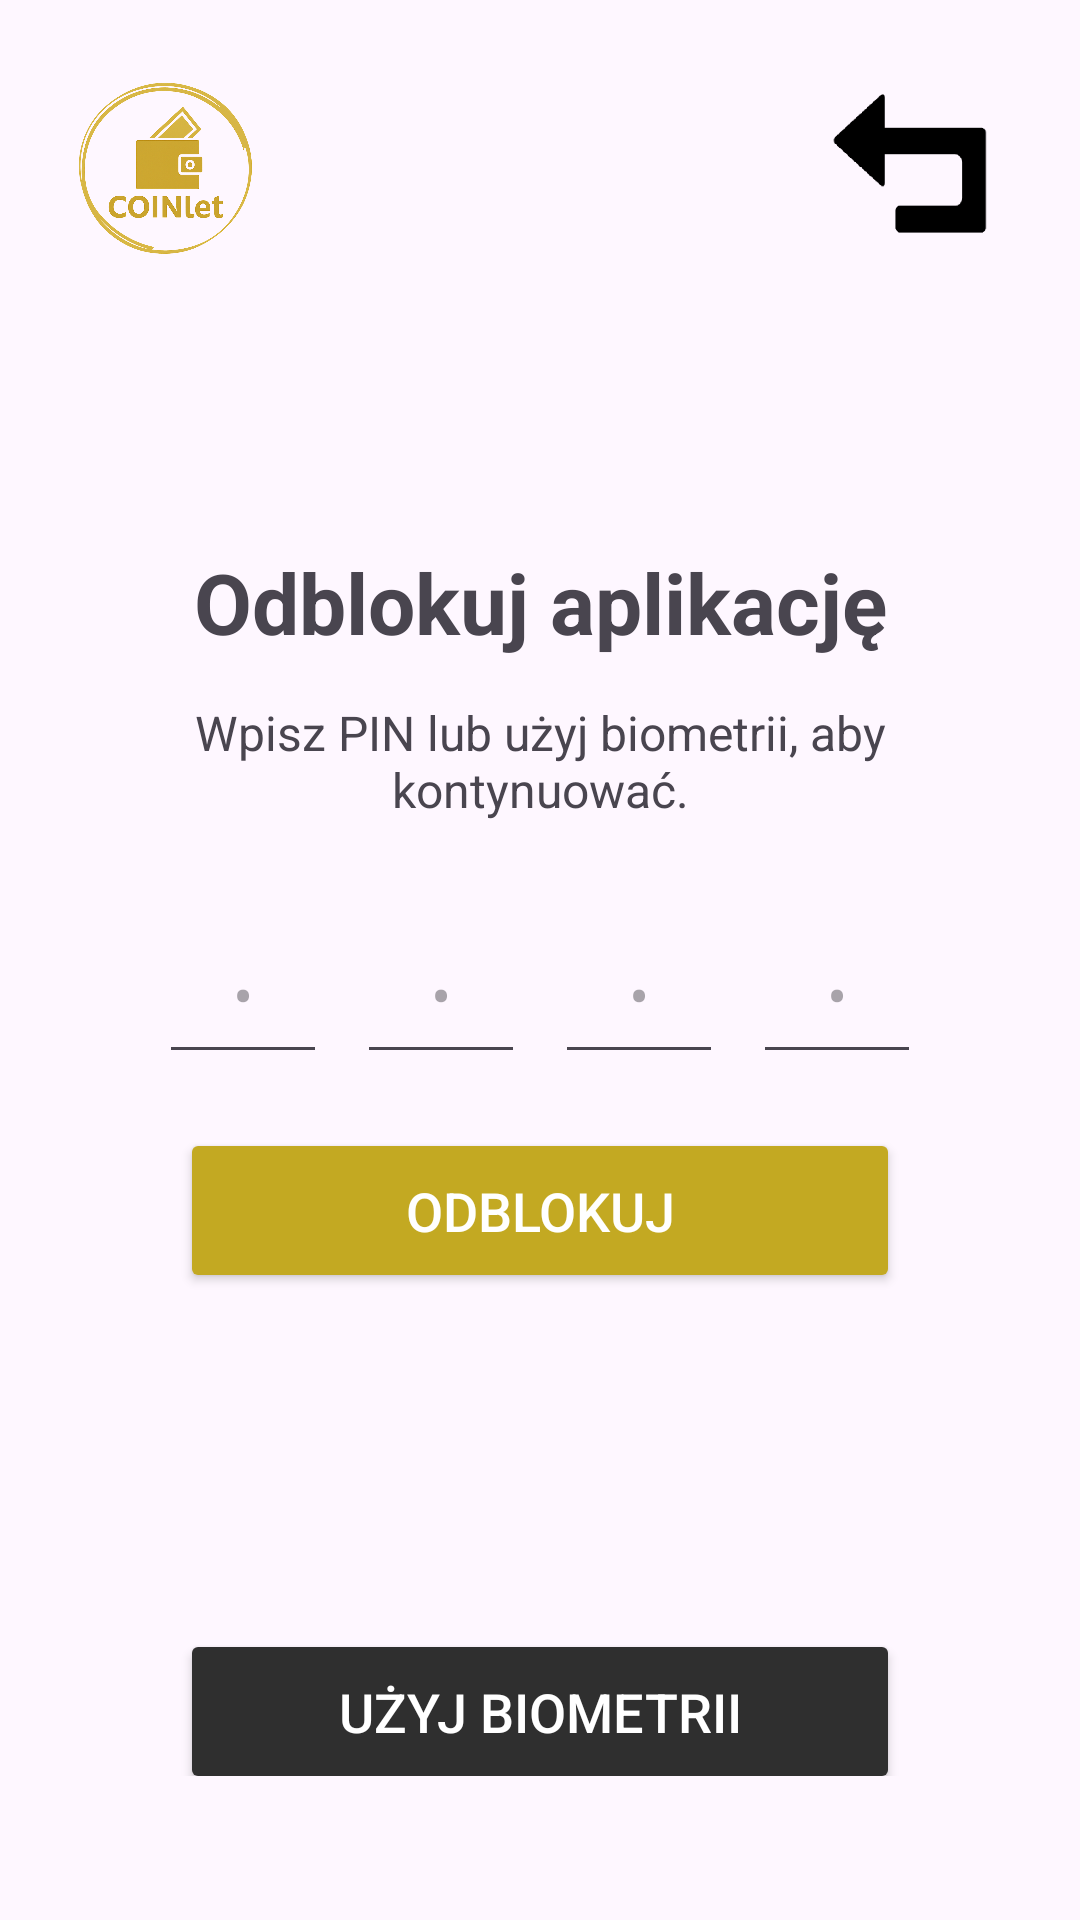

Reconstruct the res/layout file that produces this screen, plus the resources it refers to.
<!-- AndroidManifest.xml: application theme Theme.C0inlet -->
<!-- res/layout/activity_lock.xml -->
<?xml version="1.0" encoding="utf-8"?>
<androidx.constraintlayout.widget.ConstraintLayout
    xmlns:android="http://schemas.android.com/apk/res/android"
    xmlns:app="http://schemas.android.com/apk/res-auto"
    xmlns:tools="http://schemas.android.com/tools"
    android:id="@+id/lockRoot"
    android:layout_width="match_parent"
    android:layout_height="match_parent"
    android:padding="24dp"
    tools:context=".applock.LockActivity">

    <ImageView
        android:id="@+id/logo1"
        android:layout_width="64dp"
        android:layout_height="64dp"
        android:contentDescription="@string/logo_coinllet"
        android:src="@drawable/logo"
        app:layout_constraintStart_toStartOf="parent"
        app:layout_constraintTop_toTopOf="parent"/>

    <ImageButton
        android:id="@+id/btnBack"
        android:layout_width="64dp"
        android:layout_height="64dp"
        android:background="@null"
        android:contentDescription="@string/back_id"
        android:scaleType="centerInside"
        android:src="@drawable/back"
        app:layout_constraintEnd_toEndOf="parent"
        app:layout_constraintTop_toTopOf="parent"/>

    
    <LinearLayout
        android:id="@+id/unlockOptions"
        android:layout_width="wrap_content"
        android:layout_height="wrap_content"
        android:layout_marginBottom="24dp"
        android:gravity="center_vertical"
        android:orientation="horizontal"
        app:layout_constraintBottom_toBottomOf="parent"
        app:layout_constraintStart_toStartOf="parent"
        app:layout_constraintEnd_toEndOf="parent">

        <Button
            android:id="@+id/btnBiometric"
            android:layout_width="240dp"
            android:layout_height="55dp"
            android:layout_marginTop="12dp"
            android:text="Użyj biometrii"
            android:textSize="18sp"
            android:backgroundTint="#2F2F2F"
            android:textColor="@android:color/white"
            app:layout_constraintTop_toBottomOf="@+id/btnUnlock"
            app:layout_constraintStart_toStartOf="parent"
            app:layout_constraintEnd_toEndOf="parent" />


        

















    </LinearLayout>

    <androidx.constraintlayout.widget.ConstraintLayout
        android:id="@+id/contentContainer"
        android:layout_width="0dp"
        android:layout_height="wrap_content"
        app:layout_constraintTop_toBottomOf="@id/logo1"
        app:layout_constraintBottom_toTopOf="@id/unlockOptions"
        app:layout_constraintStart_toStartOf="parent"
        app:layout_constraintEnd_toEndOf="parent"
        app:layout_constraintVertical_bias="0.5">

        <TextView
            android:id="@+id/titleTextView"
            android:layout_width="wrap_content"
            android:layout_height="wrap_content"
            android:text="Odblokuj aplikację"
            android:textSize="28sp"
            android:textStyle="bold"
            app:layout_constraintTop_toTopOf="parent"
            app:layout_constraintStart_toStartOf="parent"
            app:layout_constraintEnd_toEndOf="parent" />

        <TextView
            android:id="@+id/subtitleTextView"
            android:layout_width="0dp"
            android:layout_height="wrap_content"
            android:layout_marginTop="14dp"
            android:gravity="center"
            android:text="Wpisz PIN lub użyj biometrii, aby kontynuować."
            android:textSize="16sp"
            app:layout_constraintTop_toBottomOf="@+id/titleTextView"
            app:layout_constraintStart_toStartOf="parent"
            app:layout_constraintEnd_toEndOf="parent" />

        <TextView
            android:id="@+id/errorTextView"
            android:layout_width="0dp"
            android:layout_height="wrap_content"
            android:layout_marginTop="12dp"
            android:gravity="center"
            android:text=""
            android:textSize="14sp"
            android:textColor="@android:color/holo_red_dark"
            android:visibility="gone"
            app:layout_constraintTop_toBottomOf="@+id/subtitleTextView"
            app:layout_constraintStart_toStartOf="parent"
            app:layout_constraintEnd_toEndOf="parent" />

        <LinearLayout
            android:id="@+id/pinRow"
            android:layout_width="wrap_content"
            android:layout_height="wrap_content"
            android:layout_marginTop="28dp"
            android:gravity="center"
            android:orientation="horizontal"
            app:layout_constraintTop_toBottomOf="@+id/errorTextView"
            app:layout_constraintStart_toStartOf="parent"
            app:layout_constraintEnd_toEndOf="parent">

            <EditText
                android:id="@+id/pin1"
                android:layout_width="56dp"
                android:layout_height="56dp"
                android:layout_marginEnd="10dp"
                android:gravity="center"
                android:hint="•"
                android:inputType="numberPassword"
                android:maxLength="1"
                android:textSize="20sp"
                android:imeOptions="actionNext"
                android:importantForAutofill="no"
                android:autofillHints="" />

            <EditText
                android:id="@+id/pin2"
                android:layout_width="56dp"
                android:layout_height="56dp"
                android:layout_marginEnd="10dp"
                android:gravity="center"
                android:hint="•"
                android:inputType="numberPassword"
                android:maxLength="1"
                android:textSize="20sp"
                android:imeOptions="actionNext"
                android:importantForAutofill="no"
                android:autofillHints="" />

            <EditText
                android:id="@+id/pin3"
                android:layout_width="56dp"
                android:layout_height="56dp"
                android:layout_marginEnd="10dp"
                android:gravity="center"
                android:hint="•"
                android:inputType="numberPassword"
                android:maxLength="1"
                android:textSize="20sp"
                android:imeOptions="actionNext"
                android:importantForAutofill="no"
                android:autofillHints="" />

            <EditText
                android:id="@+id/pin4"
                android:layout_width="56dp"
                android:layout_height="56dp"
                android:gravity="center"
                android:hint="•"
                android:inputType="numberPassword"
                android:maxLength="1"
                android:textSize="20sp"
                android:imeOptions="actionDone"
                android:importantForAutofill="no"
                android:autofillHints="" />
        </LinearLayout>

        <Button
            android:id="@+id/btnUnlock"
            android:layout_width="240dp"
            android:layout_height="55dp"
            android:layout_marginTop="18dp"
            android:backgroundTint="#C3A922"
            android:text="Odblokuj"
            android:textColor="@android:color/white"
            android:textSize="18sp"
            app:layout_constraintTop_toBottomOf="@+id/pinRow"
            app:layout_constraintStart_toStartOf="parent"
            app:layout_constraintEnd_toEndOf="parent" />

    </androidx.constraintlayout.widget.ConstraintLayout>

</androidx.constraintlayout.widget.ConstraintLayout>
<!-- resources referenced by this layout -->
<resources>
  <!-- drawable back: png bitmap (drawable, 5618 bytes) -->
  <!-- drawable finger: jpg bitmap (drawable, 75507 bytes) -->
  <!-- drawable logo: png bitmap (drawable, 350476 bytes) -->
  <string name="back_id" />
  <string name="face_id" />
  <string name="finger_id" />
  <string name="logo_coinllet" />
  <style name="Theme.C0inlet" parent="Base.Theme.C0inlet" />
  <style name="Base.Theme.C0inlet" parent="Theme.Material3.DayNight.NoActionBar">
          
          
      </style>
</resources>
